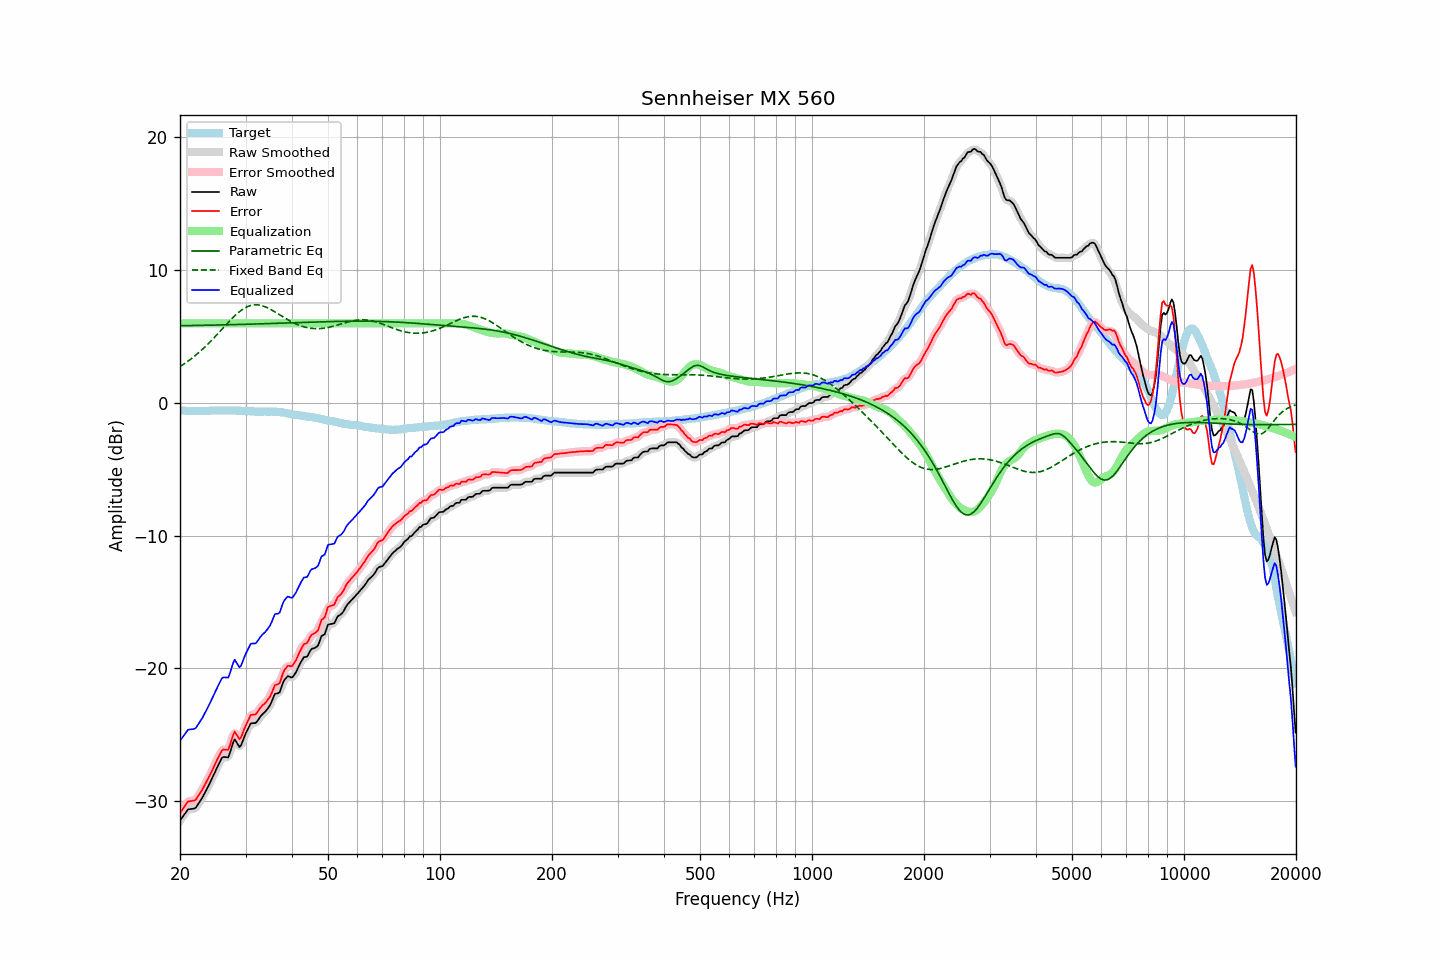

Data behind this chart, as committed beside it:
frequency, raw, error, smoothed, error_smoothed, equalization, parametric_eq, fixed_band_eq, equalized_raw, equalized_smoothed, target
20.00, -31.46, -30.90, -31.48, -30.92, 6.00, 5.82, 2.74, -25.46, -25.48, -0.55
20.20, -31.29, -30.72, -31.27, -30.71, 6.00, 5.82, 2.82, -25.29, -25.27, -0.56
20.40, -31.11, -30.54, -31.09, -30.52, 6.00, 5.82, 2.89, -25.11, -25.09, -0.57
20.61, -30.95, -30.37, -30.93, -30.35, 6.00, 5.82, 2.98, -24.95, -24.93, -0.57
20.81, -30.76, -30.17, -30.77, -30.18, 6.00, 5.82, 3.06, -24.76, -24.77, -0.59
21.02, -30.62, -30.02, -30.65, -30.06, 6.00, 5.83, 3.15, -24.62, -24.65, -0.59
21.23, -30.60, -30.00, -30.59, -29.99, 6.00, 5.83, 3.24, -24.60, -24.59, -0.59
21.44, -30.59, -29.99, -30.58, -29.98, 6.00, 5.83, 3.33, -24.59, -24.58, -0.60
21.66, -30.57, -29.96, -30.58, -29.98, 6.00, 5.83, 3.42, -24.57, -24.58, -0.60
21.87, -30.55, -29.95, -30.54, -29.93, 6.00, 5.83, 3.52, -24.55, -24.54, -0.60
22.09, -30.46, -29.86, -30.44, -29.83, 6.00, 5.84, 3.62, -24.46, -24.44, -0.60
22.31, -30.27, -29.67, -30.29, -29.68, 6.00, 5.84, 3.72, -24.27, -24.29, -0.61
22.54, -30.09, -29.47, -30.10, -29.49, 6.00, 5.84, 3.83, -24.09, -24.10, -0.61
22.76, -29.89, -29.29, -29.90, -29.29, 6.00, 5.84, 3.94, -23.89, -23.90, -0.60
22.99, -29.71, -29.10, -29.69, -29.09, 6.00, 5.85, 4.04, -23.71, -23.69, -0.60
23.22, -29.48, -28.87, -29.48, -28.87, 6.00, 5.85, 4.16, -23.48, -23.48, -0.60
23.45, -29.23, -28.63, -29.25, -28.64, 6.00, 5.85, 4.27, -23.23, -23.25, -0.60
23.69, -29.01, -28.41, -29.01, -28.41, 6.00, 5.85, 4.39, -23.01, -23.01, -0.60
23.92, -28.77, -28.18, -28.76, -28.18, 6.00, 5.86, 4.51, -22.77, -22.76, -0.59
24.16, -28.51, -27.94, -28.52, -27.94, 6.00, 5.86, 4.63, -22.51, -22.52, -0.57
24.40, -28.25, -27.69, -28.26, -27.69, 6.00, 5.86, 4.76, -22.25, -22.26, -0.56
24.65, -28.00, -27.43, -27.99, -27.43, 6.00, 5.86, 4.89, -22.00, -21.99, -0.56
24.89, -27.72, -27.16, -27.73, -27.16, 6.00, 5.87, 5.01, -21.72, -21.73, -0.57
25.14, -27.47, -26.90, -27.48, -26.90, 6.00, 5.87, 5.14, -21.47, -21.48, -0.57
25.39, -27.23, -26.66, -27.21, -26.64, 6.00, 5.87, 5.27, -21.23, -21.21, -0.57
25.65, -26.99, -26.42, -26.97, -26.40, 6.00, 5.87, 5.41, -20.99, -20.97, -0.57
25.91, -26.75, -26.19, -26.79, -26.22, 6.00, 5.88, 5.54, -20.75, -20.79, -0.56
26.16, -26.67, -26.10, -26.69, -26.12, 6.00, 5.88, 5.67, -20.67, -20.69, -0.56
26.43, -26.68, -26.11, -26.69, -26.12, 6.00, 5.88, 5.80, -20.68, -20.69, -0.56
26.69, -26.69, -26.12, -26.70, -26.13, 6.00, 5.89, 5.93, -20.69, -20.70, -0.56
26.96, -26.70, -26.13, -26.61, -26.04, 6.00, 5.89, 6.06, -20.70, -20.61, -0.56
27.23, -26.38, -25.81, -26.37, -25.79, 6.00, 5.89, 6.19, -20.38, -20.37, -0.57
27.50, -26.00, -25.42, -25.98, -25.40, 6.00, 5.90, 6.32, -20.00, -19.98, -0.57
27.77, -25.60, -25.03, -25.62, -25.05, 6.00, 5.90, 6.44, -19.60, -19.62, -0.57
28.05, -25.34, -24.76, -25.46, -24.89, 6.00, 5.90, 6.56, -19.34, -19.46, -0.57
28.33, -25.53, -24.95, -25.53, -24.95, 6.00, 5.90, 6.67, -19.53, -19.53, -0.58
28.62, -25.72, -25.14, -25.71, -25.13, 6.00, 5.91, 6.78, -19.72, -19.71, -0.58
28.90, -25.92, -25.33, -25.83, -25.24, 6.00, 5.91, 6.87, -19.92, -19.83, -0.59
29.19, -25.79, -25.19, -25.74, -25.15, 6.00, 5.91, 6.97, -19.79, -19.74, -0.59
29.48, -25.46, -24.87, -25.50, -24.91, 6.00, 5.92, 7.05, -19.46, -19.50, -0.60
29.78, -25.16, -24.55, -25.18, -24.58, 6.00, 5.92, 7.13, -19.16, -19.18, -0.60
30.08, -24.87, -24.28, -24.88, -24.28, 6.00, 5.92, 7.20, -18.87, -18.88, -0.60
30.38, -24.63, -24.01, -24.60, -23.99, 6.00, 5.93, 7.26, -18.63, -18.60, -0.61
30.68, -24.38, -23.75, -24.37, -23.74, 6.00, 5.93, 7.30, -18.38, -18.37, -0.62
30.99, -24.14, -23.50, -24.20, -23.57, 6.00, 5.94, 7.34, -18.14, -18.20, -0.63
31.30, -24.13, -23.49, -24.13, -23.49, 6.00, 5.94, 7.37, -18.13, -18.13, -0.63
31.61, -24.12, -23.48, -24.11, -23.47, 6.00, 5.94, 7.39, -18.12, -18.11, -0.63
31.93, -24.12, -23.46, -24.08, -23.43, 6.00, 5.95, 7.39, -18.12, -18.08, -0.65
32.24, -23.97, -23.32, -23.97, -23.31, 6.00, 5.95, 7.39, -17.97, -17.97, -0.66
32.57, -23.81, -23.14, -23.81, -23.15, 6.00, 5.95, 7.38, -17.81, -17.81, -0.66
32.89, -23.63, -22.96, -23.64, -22.97, 6.00, 5.96, 7.36, -17.63, -17.64, -0.66
33.22, -23.49, -22.82, -23.49, -22.83, 6.00, 5.96, 7.33, -17.49, -17.49, -0.66
33.55, -23.36, -22.71, -23.37, -22.71, 6.00, 5.97, 7.29, -17.36, -17.37, -0.65
33.89, -23.26, -22.61, -23.24, -22.59, 6.00, 5.97, 7.24, -17.26, -17.24, -0.65
34.23, -23.11, -22.45, -23.11, -22.46, 6.00, 5.97, 7.19, -17.11, -17.11, -0.65
34.57, -22.94, -22.28, -22.95, -22.30, 6.00, 5.98, 7.13, -16.94, -16.95, -0.65
34.92, -22.78, -22.12, -22.75, -22.10, 6.00, 5.98, 7.07, -16.78, -16.75, -0.65
35.27, -22.51, -21.86, -22.48, -21.83, 6.00, 5.98, 7.00, -16.51, -16.48, -0.65
35.62, -22.22, -21.55, -22.21, -21.56, 6.00, 5.99, 6.94, -16.22, -16.21, -0.66
35.97, -21.92, -21.26, -22.00, -21.34, 6.00, 5.99, 6.86, -15.92, -16.00, -0.66
... 635 more rows
